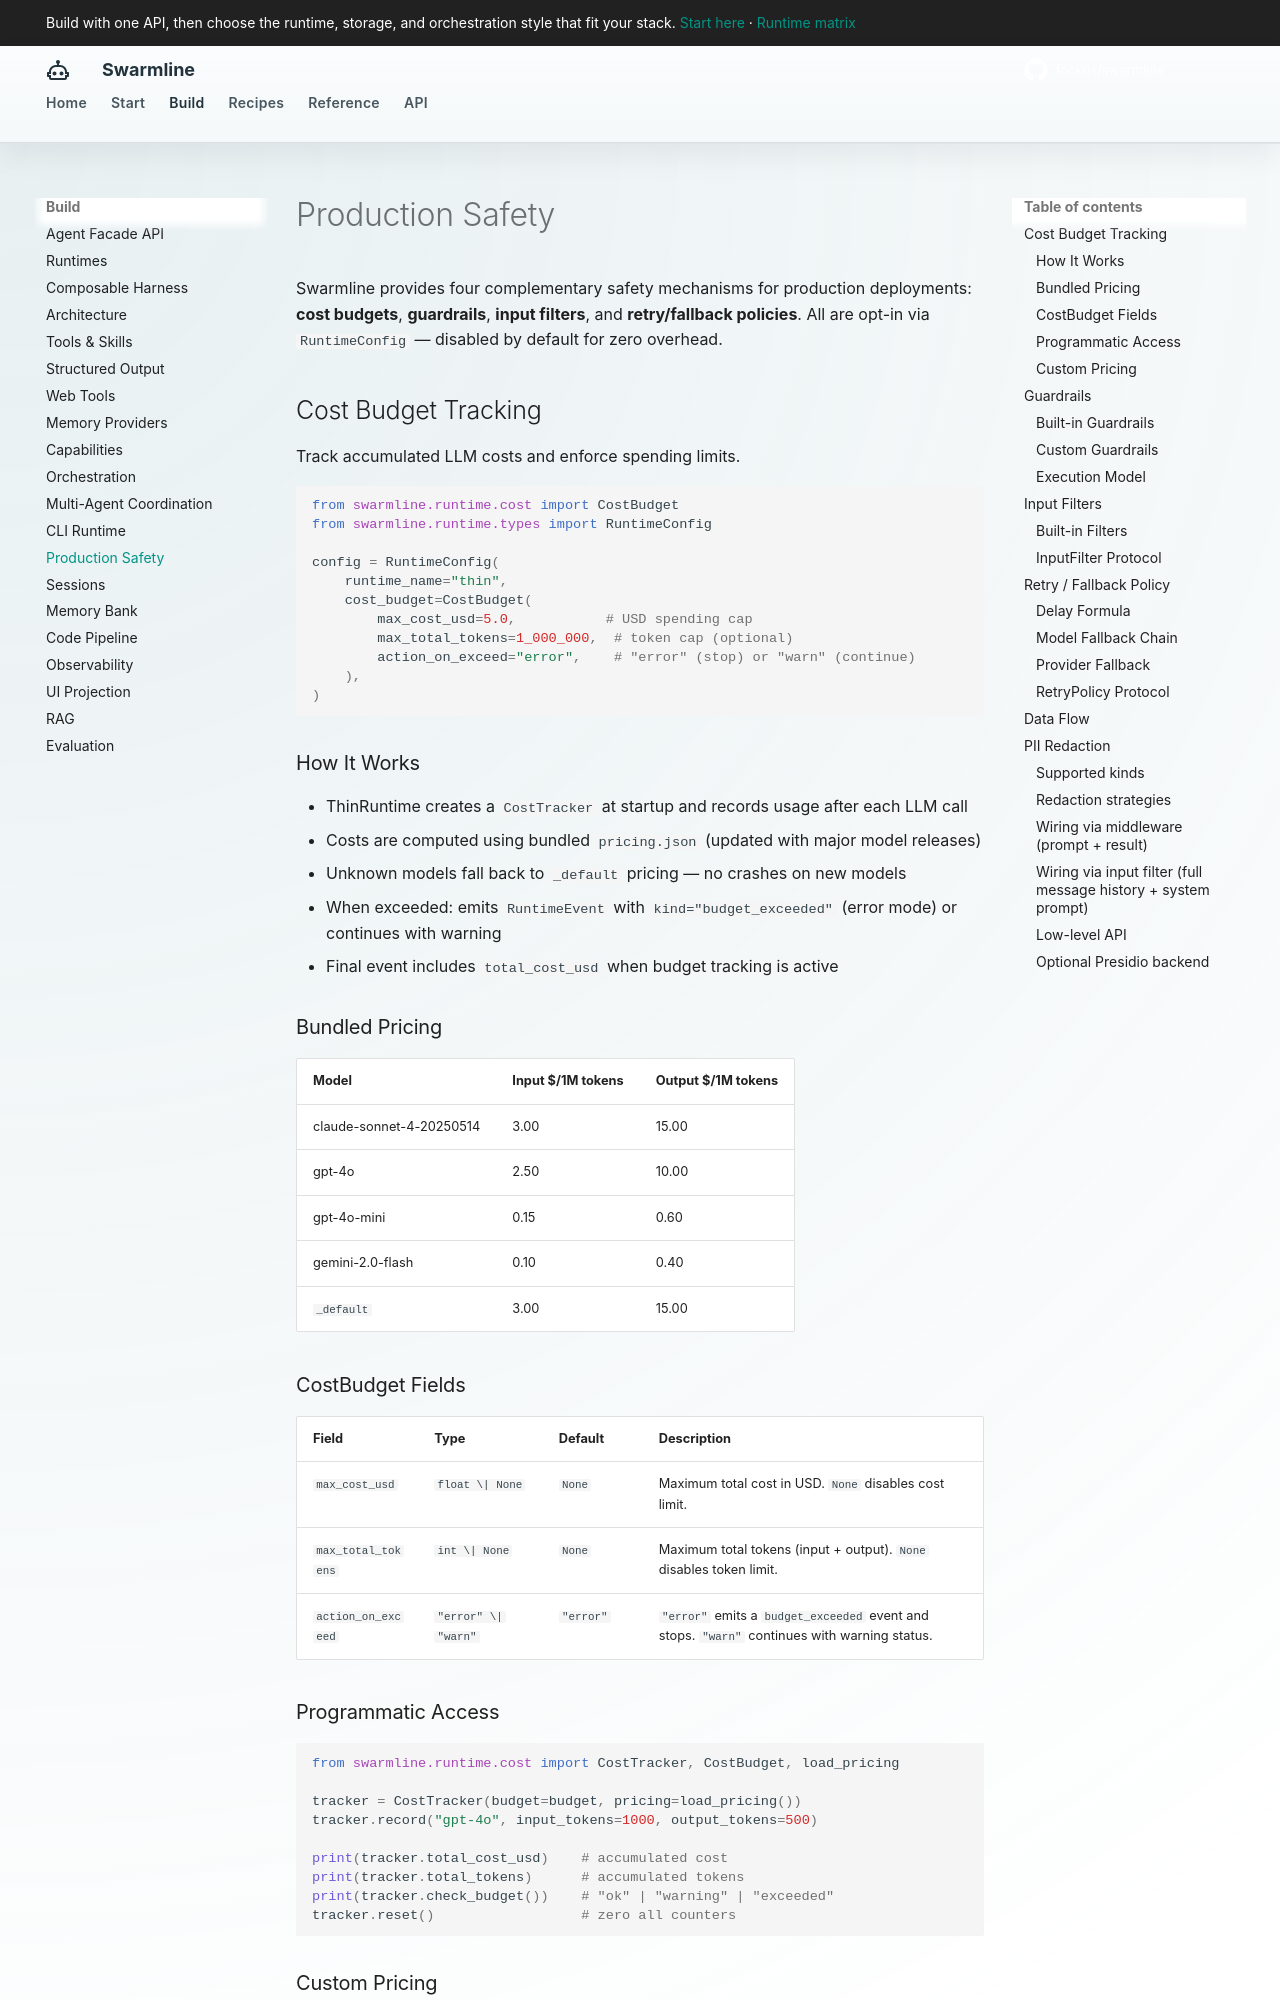

repository: fockus/swarmline · page: production-safety/index.html · generator: mkdocs

# Production Safety

Swarmline provides four complementary safety mechanisms for production deployments: **cost budgets**, **guardrails**, **input filters**, and **retry/fallback policies**. All are opt-in via `RuntimeConfig` — disabled by default for zero overhead.

## Cost Budget Tracking

Track accumulated LLM costs and enforce spending limits.

```python
from swarmline.runtime.cost import CostBudget
from swarmline.runtime.types import RuntimeConfig

config = RuntimeConfig(
    runtime_name="thin",
    cost_budget=CostBudget(
        max_cost_usd=5.0,           # USD spending cap
        max_total_tokens=1_000_000,  # token cap (optional)
        action_on_exceed="error",    # "error" (stop) or "warn" (continue)
    ),
)
```

### How It Works

- ThinRuntime creates a `CostTracker` at startup and records usage after each LLM call
- Costs are computed using bundled `pricing.json` (updated with major model releases)
- Unknown models fall back to `_default` pricing — no crashes on new models
- When exceeded: emits `RuntimeEvent` with `kind="budget_exceeded"` (error mode) or continues with warning
- Final event includes `total_cost_usd` when budget tracking is active

### Bundled Pricing

| Model | Input $/1M tokens | Output $/1M tokens |
|-------|-------------------|-------------------|
| claude-sonnet-4-20250514 | 3.00 | 15.00 |
| gpt-4o | 2.50 | 10.00 |
| gpt-4o-mini | 0.15 | 0.60 |
| gemini-2.0-flash | 0.10 | 0.40 |
| `_default` | 3.00 | 15.00 |

### CostBudget Fields

| Field | Type | Default | Description |
|-------|------|---------|-------------|
| `max_cost_usd` | `float \| None` | `None` | Maximum total cost in USD. `None` disables cost limit. |
| `max_total_tokens` | `int \| None` | `None` | Maximum total tokens (input + output). `None` disables token limit. |
| `action_on_exceed` | `"error" \| "warn"` | `"error"` | `"error"` emits a `budget_exceeded` event and stops. `"warn"` continues with warning status. |

### Programmatic Access

```python
from swarmline.runtime.cost import CostTracker, CostBudget, load_pricing

tracker = CostTracker(budget=budget, pricing=load_pricing())
tracker.record("gpt-4o", input_tokens=1000, output_tokens=500)

print(tracker.total_cost_usd)    # accumulated cost
print(tracker.total_tokens)      # accumulated tokens
print(tracker.check_budget())    # "ok" | "warning" | "exceeded"
tracker.reset()                  # zero all counters
```
